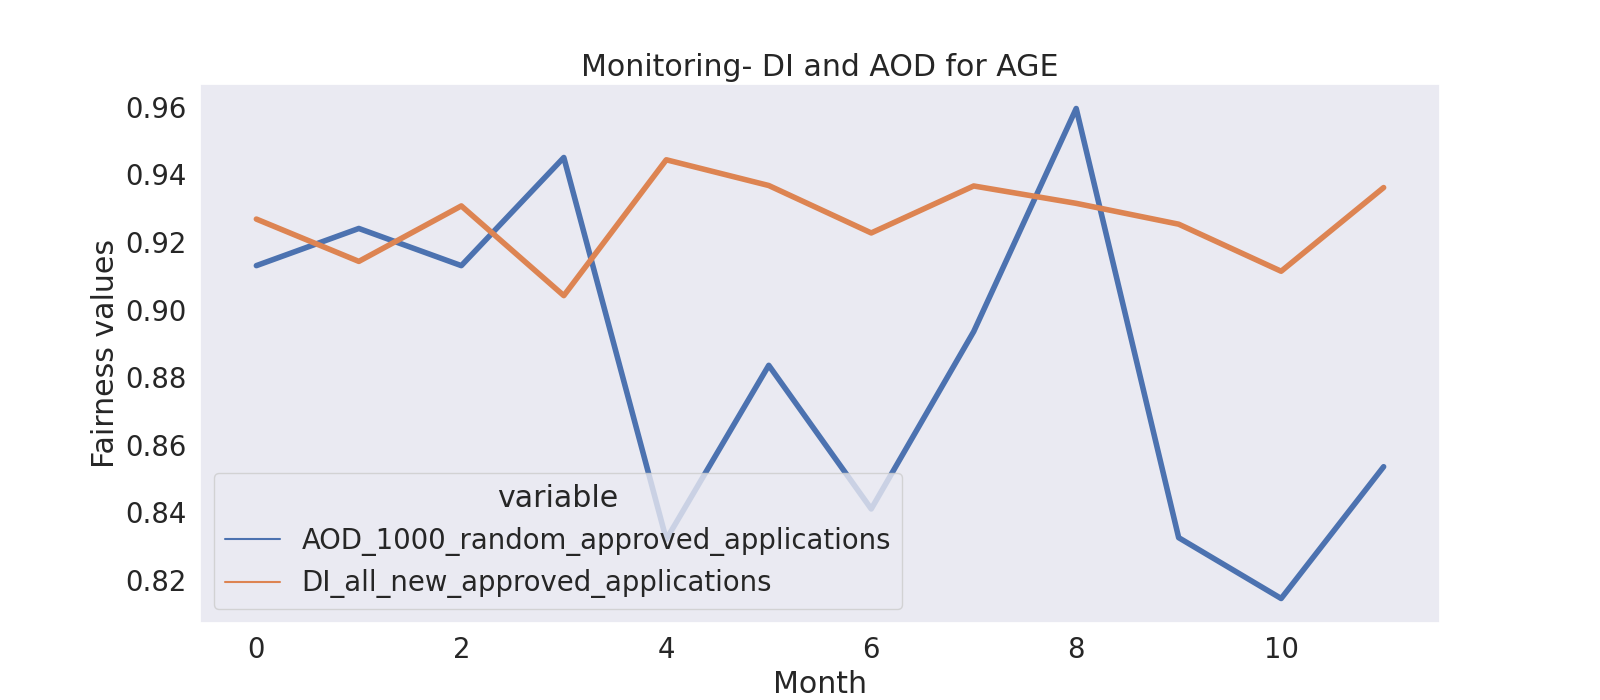

Source data for this figure (header and first rows):
month, DI_all_new_approved_applications, AOD_1000_random_approved_applications
0, 0.9268, 0.913
1, 0.9143, 0.924
2, 0.9307, 0.913
3, 0.9041, 0.945
4, 0.9443, 0.832
5, 0.9367, 0.8835
6, 0.9227, 0.841
7, 0.9366, 0.8935
8, 0.9314, 0.9595
9, 0.9253, 0.8325
10, 0.9113, 0.8145
11, 0.9361, 0.8535
